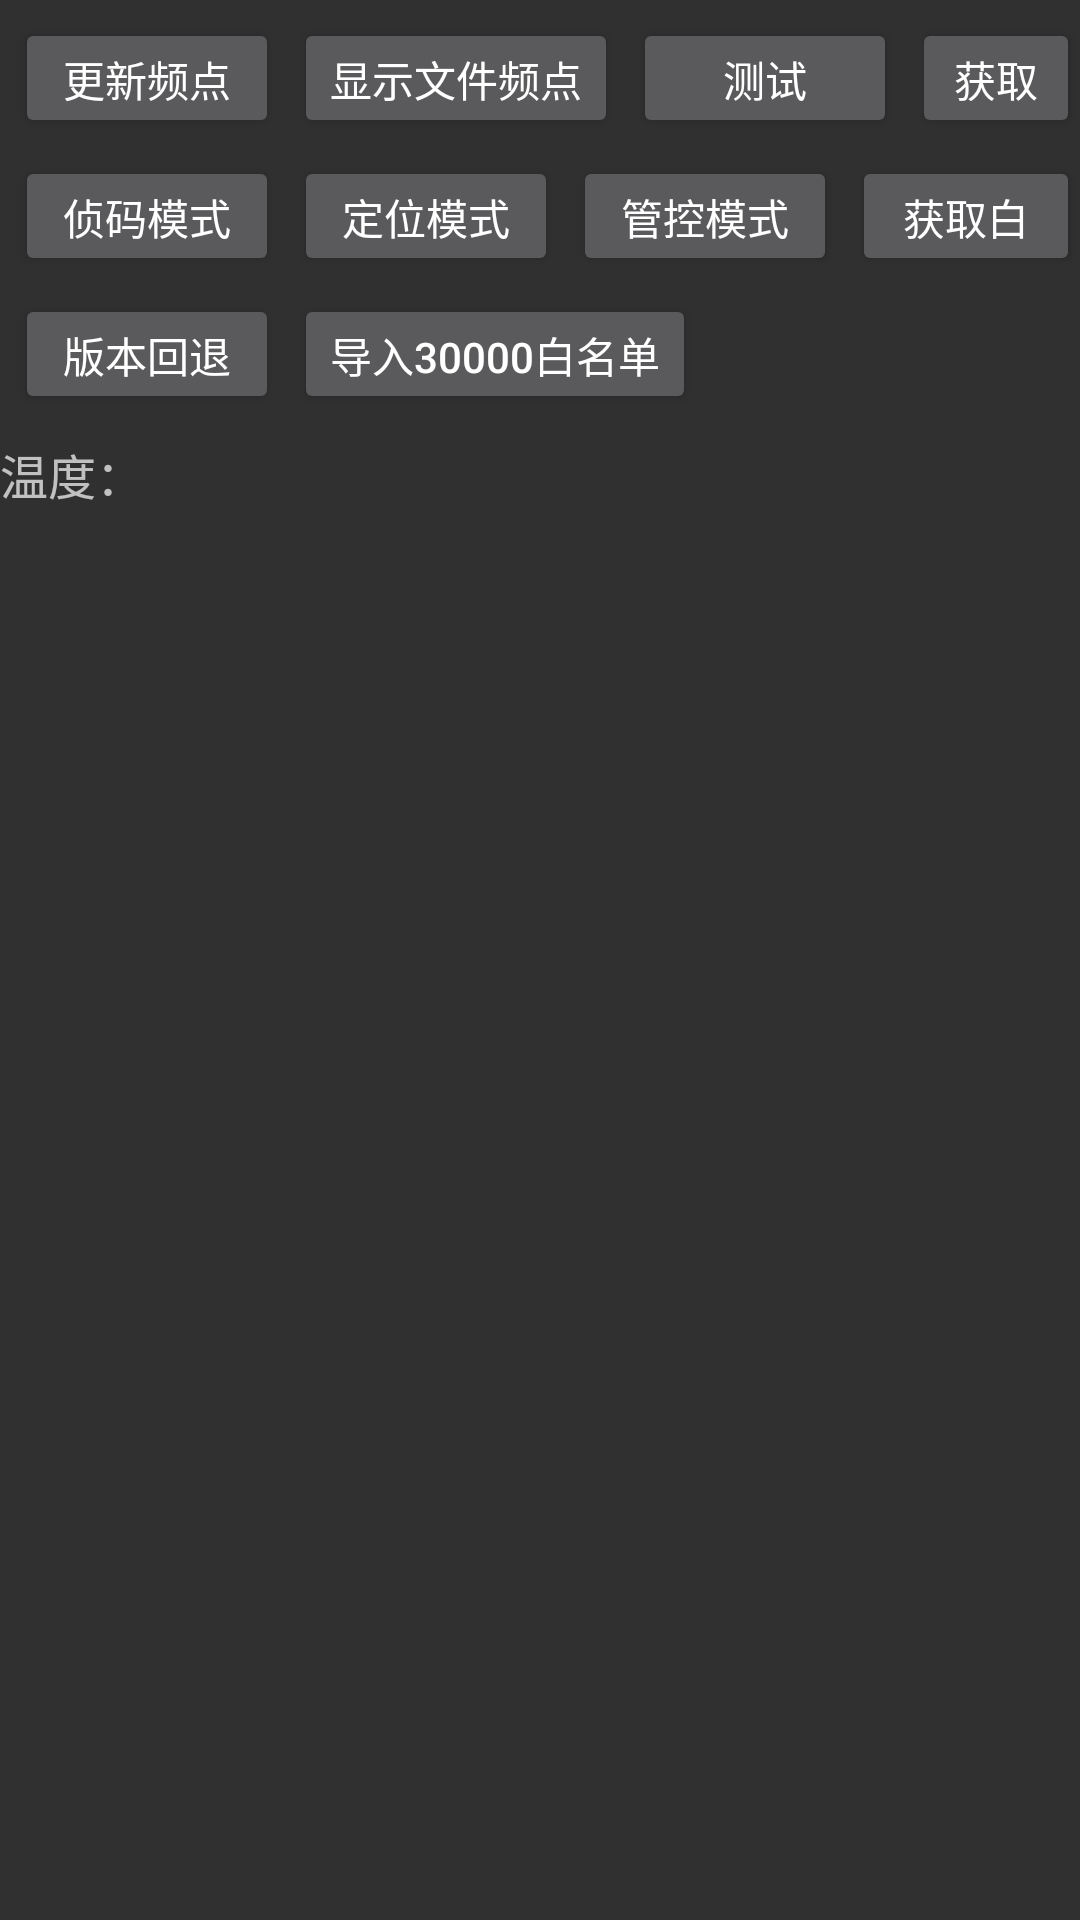

The Android layout XML behind this screen, and the referenced resources:
<!-- AndroidManifest.xml: application theme Theme.AppCompat.NoActionBar -->
<!-- res/layout/activity_just_for_test.xml -->
<?xml version="1.0" encoding="utf-8"?>
<LinearLayout xmlns:android="http://schemas.android.com/apk/res/android"
    xmlns:app="http://schemas.android.com/apk/res-auto"
    xmlns:tools="http://schemas.android.com/tools"
    android:layout_width="match_parent"
    android:layout_height="match_parent"
    android:orientation="vertical"
    tools:context="com.doit.net.activity.JustForTest">

    <LinearLayout
        android:layout_width="match_parent"
        android:layout_height="wrap_content"
        android:layout_marginTop="6dp"
        android:orientation="horizontal">

        <Button
            android:id="@+id/test1"
            android:layout_width="wrap_content"
            android:layout_height="40dp"
            android:layout_marginStart="5dp"
            android:text="更新频点" />

        <Button
            android:id="@+id/test2"
            android:layout_width="wrap_content"
            android:layout_height="40dp"
            android:layout_marginStart="5dp"
            android:text="显示文件频点" />

        <Button
            android:id="@+id/test3"
            android:layout_width="wrap_content"
            android:layout_height="40dp"
            android:layout_marginStart="5dp"
            android:text="测试" />

        <Button
            android:id="@+id/btGetDeviceLog"
            android:layout_width="wrap_content"
            android:layout_height="40dp"
            android:layout_marginStart="5dp"
            android:text="获取设备日志" />
    </LinearLayout>

    <LinearLayout
        android:layout_width="match_parent"
        android:layout_height="wrap_content"
        android:layout_marginTop="6dp"
        android:orientation="horizontal">

        <Button
            android:id="@+id/test4"
            android:layout_width="wrap_content"
            android:layout_height="40dp"
            android:layout_marginStart="5dp"
            android:text="侦码模式" />

        <Button
            android:id="@+id/test5"
            android:layout_width="wrap_content"
            android:layout_height="40dp"
            android:layout_marginStart="5dp"
            android:text="定位模式" />

        <Button
            android:id="@+id/test6"
            android:layout_width="wrap_content"
            android:layout_height="40dp"
            android:layout_marginStart="5dp"
            android:text="管控模式" />

        <Button
            android:id="@+id/test7"
            android:layout_width="wrap_content"
            android:layout_height="40dp"
            android:layout_marginStart="5dp"
            android:text="获取白名单" />

    </LinearLayout>

    <LinearLayout
        android:layout_width="match_parent"
        android:layout_height="wrap_content"
        android:layout_marginTop="6dp"
        android:orientation="horizontal">

        <Button
            android:id="@+id/btn_fallback"
            android:layout_width="wrap_content"
            android:layout_height="40dp"
            android:layout_marginStart="5dp"
            android:text="版本回退" />

        <Button
            android:id="@+id/btn_import_whitelist"
            android:layout_width="wrap_content"
            android:layout_height="40dp"
            android:layout_marginStart="5dp"
            android:text="导入30000白名单" />

    </LinearLayout>


    <TextView
        android:id="@+id/tvTemperature"
        android:layout_width="match_parent"
        android:layout_height="40dp"
        android:gravity="center_vertical"
        android:text="温度："
        android:textColor="@color/dark_background"
        android:textSize="16sp" />

    <TextView
        android:id="@+id/tvArfcns"
        android:layout_width="match_parent"
        android:layout_height="wrap_content"
        android:gravity="center_vertical"
        android:textColor="@color/dark_background"
        android:textSize="16sp" />

    <TextView
        android:id="@+id/tv_name_list"
        android:layout_width="match_parent"
        android:layout_height="wrap_content"
        android:gravity="center_vertical"
        android:textColor="@color/dark_background"
        android:textSize="16sp" />
</LinearLayout>
<!-- resources referenced by this layout -->
<resources>

</resources>
